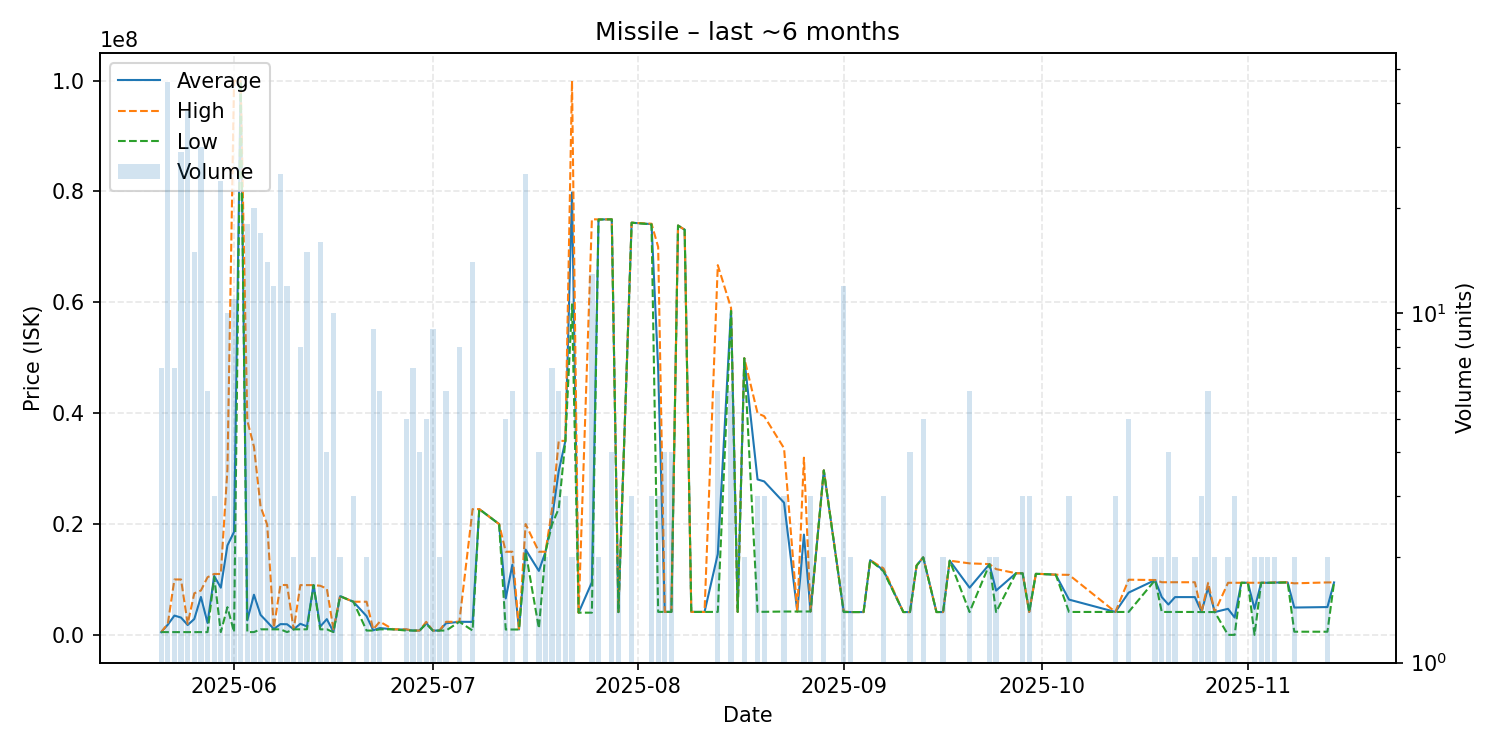

Values plotted in this chart, from the file beside it:
date, average, highest, lowest, order_count, volume
2025-05-21, 500100, 500100, 500100, 3, 7
2025-05-22, 1835163, 1997000, 500100, 7, 46
2025-05-23, 3484200, 9994500, 500100, 4, 7
2025-05-24, 3120952, 9997000, 500100, 11, 29
2025-05-25, 1775771, 2000000, 500200, 8, 38
2025-05-26, 2866700, 7500000, 500150, 4, 15
2025-05-27, 6839890, 8000000, 500100, 11, 30
2025-05-28, 2150083, 10400000, 500100, 4, 6
2025-05-29, 10630000, 10990000, 10450000, 3, 3
2025-05-30, 8513854, 10980000, 500500, 6, 24
2025-05-31, 16134210, 29850000, 5000000, 5, 10
2025-06-01, 18587882, 99980000, 500700, 4, 11
2025-06-02, 99920000, 99920000, 99920000, 2, 2
2025-06-03, 2621339, 38650000, 502000, 6, 18
2025-06-04, 7243110, 33960000, 502300, 5, 20
2025-06-05, 3608529, 23150000, 1003000, 3, 17
2025-06-06, 2351643, 19880000, 1000000, 6, 14
2025-06-07, 1063250, 1250000, 1001000, 3, 12
2025-06-08, 1940560, 9000000, 1000500, 8, 25
2025-06-09, 1916250, 8997000, 500100, 2, 12
2025-06-10, 1001000, 1001000, 1001000, 1, 2
2025-06-11, 1999250, 8980000, 1002000, 3, 8
2025-06-12, 1534333, 8979000, 1003000, 3, 15
2025-06-13, 8976500, 8977000, 8976000, 2, 2
2025-06-14, 1492375, 8864000, 1000000, 5, 16
2025-06-15, 2838000, 8352000, 1000000, 2, 4
2025-06-16, 550000, 1000000, 500000, 2, 10
2025-06-17, 6982000, 6982000, 6982000, 1, 2
2025-06-19, 5980000, 5980000, 5980000, 2, 3
2025-06-21, 3380000, 5980000, 780000, 2, 2
2025-06-22, 829667, 1000000, 781000, 4, 9
2025-06-23, 1230667, 2384000, 1000000, 2, 6
2025-06-25, 1000000, 1000000, 1000000, 1, 1
2025-06-27, 956200, 1000000, 781000, 2, 5
2025-06-28, 781000, 781000, 781000, 2, 7
2025-06-29, 781000, 781000, 781000, 2, 4
2025-06-30, 2131800, 2360000, 1980000, 3, 5
2025-07-01, 780667, 781000, 780000, 3, 9
2025-07-02, 780000, 780000, 780000, 2, 2
2025-07-03, 2096667, 2360000, 780000, 4, 6
2025-07-05, 2360000, 2360000, 2360000, 1, 8
2025-07-07, 2345714, 22700000, 780000, 3, 14
2025-07-08, 22690000, 22690000, 22690000, 1, 1
2025-07-11, 19990000, 19990000, 19990000, 1, 1
2025-07-12, 6580060, 14995000, 970100, 4, 5
2025-07-13, 12658350, 15000000, 970100, 3, 6
2025-07-14, 970100, 970100, 970100, 1, 1
2025-07-15, 15386400, 19985000, 15000000, 5, 25
2025-07-17, 11542500, 15000000, 1170000, 2, 4
2025-07-18, 15000000, 15000000, 15000000, 2, 2
2025-07-19, 21175714, 22790000, 19990000, 4, 7
2025-07-20, 29566667, 35000000, 22790000, 4, 6
2025-07-21, 35000000, 35000000, 35000000, 3, 3
2025-07-22, 79805000, 99970000, 59640000, 2, 2
2025-07-23, 4006000, 4006000, 4006000, 1, 1
2025-07-25, 9493462, 74990000, 4007000, 4, 13
2025-07-26, 74945000, 74950000, 74940000, 2, 2
2025-07-28, 74970000, 74970000, 74970000, 2, 4
2025-07-29, 4111000, 4111000, 4111000, 2, 2
2025-07-31, 74363333, 74370000, 74360000, 3, 3
... 65 more rows
